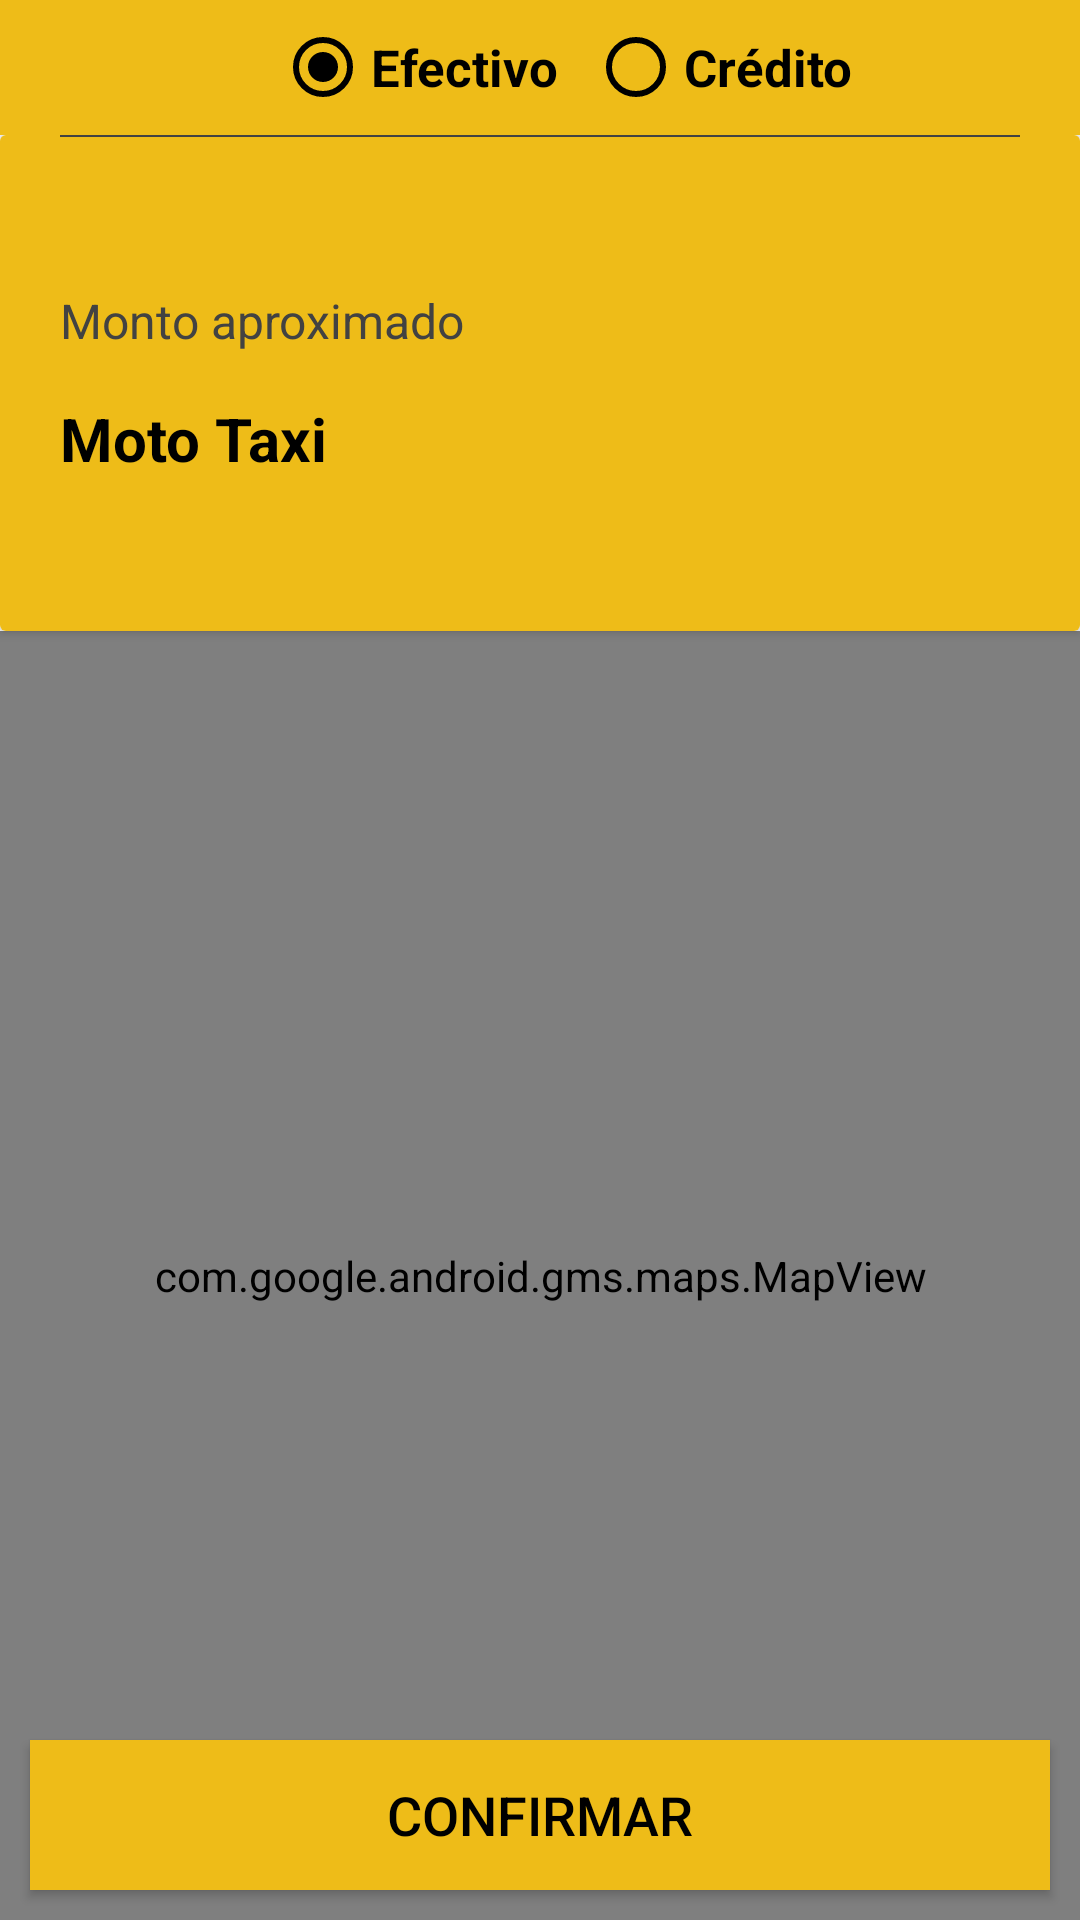

The Android layout XML behind this screen, and the referenced resources:
<!-- AndroidManifest.xml: application theme AppTheme -->
<!-- res/layout/activity_calcular_ruta.xml -->
<?xml version="1.0" encoding="utf-8"?>
<LinearLayout xmlns:android="http://schemas.android.com/apk/res/android"
    xmlns:app="http://schemas.android.com/apk/res-auto"
    xmlns:tools="http://schemas.android.com/tools"
    android:layout_width="match_parent"
    android:layout_height="match_parent"
    android:orientation="vertical"
    tools:context=".Calcular_ruta_activity">

    <LinearLayout
        android:layout_width="match_parent"
        android:layout_height="wrap_content">

        <android.support.v7.widget.Toolbar
            android:id="@+id/toolbar2"
            android:layout_width="match_parent"
            android:layout_height="45dp"
            android:background="@color/colorPrimary2"
            app:titleTextColor="@color/colorBlack"
            tools:layout_editor_absoluteY="0dp"
            tools:layout_editor_absoluteX="8dp">

            <RadioGroup
                android:layout_width="match_parent"
                android:layout_height="wrap_content"
                android:gravity="center"
                android:orientation="horizontal">

                <RadioButton
                    android:id="@+id/radio_efectivo"
                    android:layout_width="wrap_content"
                    android:layout_height="wrap_content"
                    android:checked="true"
                    android:buttonTint="@color/colorBlack"
                    android:textColor="@color/colorBlack"
                    android:textStyle="bold"
                    android:textSize="17dp"
                    android:text="Efectivo"/>

                <RadioButton
                    android:id="@+id/radio_credito"
                    android:layout_width="wrap_content"
                    android:layout_height="wrap_content"
                    android:layout_marginStart="10dp"
                    android:buttonTint="@color/colorBlack"
                    android:textColor="@color/colorBlack"
                    android:textStyle="bold"
                    android:textSize="17dp"
                    android:text="Crédito"/>

            </RadioGroup>

        </android.support.v7.widget.Toolbar>

    </LinearLayout>


    <LinearLayout
        android:layout_width="match_parent"
        android:layout_height="match_parent"
        android:orientation="vertical">

        <android.support.v7.widget.CardView
            android:id="@+id/id_carview"
            android:layout_width="match_parent"
            android:layout_height="match_parent"
            android:layout_weight="2.6"
            >

            <LinearLayout
                android:id="@+id/ll_boton"
                android:layout_width="match_parent"
                android:layout_height="match_parent"
                android:background="@color/colorPrimary2"
                android:orientation="vertical"
                android:visibility="visible">


                <View
                    android:layout_width="match_parent"
                    android:layout_height="0.5dp"
                    android:layout_marginStart="20dp"
                    android:layout_marginEnd="20dp"
                    android:background="#424242" >
                </View>

                <TextView
                    android:id="@+id/tv_monto"
                    android:layout_width="wrap_content"
                    android:layout_height="wrap_content"
                    android:layout_marginTop="10dp"
                    android:text=""
                    android:textColor="@color/colorBlack"
                    android:textSize="30dp"
                    android:layout_marginStart="20dp"
                    android:textStyle="bold"
                    />

                <TextView
                    android:layout_width="wrap_content"
                    android:layout_height="wrap_content"
                    android:layout_marginBottom="10dp"
                    android:layout_marginStart="20dp"
                    android:text="Monto aproximado"
                    android:textColor="#424242"
                    android:textSize="16dp" />

                <LinearLayout
                    android:layout_width="match_parent"
                    android:layout_height="match_parent"
                    android:orientation="horizontal">

                    <TextView
                        android:id="@+id/tv_tipo"
                        android:layout_width="match_parent"
                        android:layout_height="wrap_content"
                        android:layout_marginTop="5dp"
                        android:text="Moto Taxi"
                        android:layout_weight="1"
                        android:textColor="@color/colorBlack"
                        android:textSize="20dp"
                        android:layout_marginStart="20dp"
                        android:textStyle="bold"
                        />


                    <ImageView
                        android:id="@+id/icono2"
                        android:layout_width="40dp"
                        android:layout_height="40dp"
                        android:textColor="@color/colorBlack"
                        android:textSize="14sp"
                        android:layout_gravity="center"
                        android:layout_marginEnd="20dp"
                        android:layout_marginStart="10dp"
                        android:background="@drawable/ic_icon_imoto"
                        android:textStyle="bold"
                        android:visibility="visible" />

                </LinearLayout>


            </LinearLayout>

        </android.support.v7.widget.CardView>

        <FrameLayout
            android:layout_width="match_parent"
            android:layout_height="match_parent"
            android:layout_weight="1">

            <com.google.android.gms.maps.MapView
                android:id="@+id/mapviewPedirSiete"
                android:layout_width="match_parent"
                android:layout_height="match_parent" />


            <Button
                android:id="@+id/btn_confirmar"
                android:layout_width="match_parent"
                android:layout_height="50dp"
                android:background="@color/colorPrimary2"
                android:elevation="0dp"
                android:layout_marginEnd="10dp"
                android:layout_marginStart="10dp"
                android:layout_marginBottom="10dp"
                android:text="Confirmar"
                android:layout_gravity="bottom"
                android:textSize="18dp"
                android:textColor="@color/colorBlack" />

        </FrameLayout>


        </LinearLayout>

</LinearLayout>
<!-- resources referenced by this layout -->
<resources>
  <color name="colorBlack">#000000</color>
  <color name="colorPrimary2">#eebc18</color>
  <style name="AppTheme" parent="Theme.AppCompat.Light.DarkActionBar">
          
          <item name="colorPrimary">@color/colorPrimary2</item>
          <item name="colorPrimaryDark">@color/colorPrimaryDark</item>
          <item name="colorAccent">@color/colorAccent</item>
      </style>
  <color name="colorPrimaryDark">#C23E54</color>
  <color name="colorAccent">#C23E54</color>
</resources>
